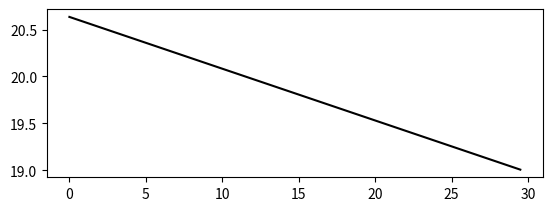

Reproduce this figure in Python.
import numpy as np
import matplotlib as mpl;
import matplotlib.pyplot as plt;



array1 = [
19.0,
19.0,
19.0,
19.0,
19.0,
19.0,
20.0,
21.0,
22.0,
26.0,
24.0,
23.0,
21.0,
20.0,
19.0,
19.0,
19.0,
19.0,
19.0,
19.0,
19.0,
19.0,
19.0,
19.0,
19.0,
19.0,
19.0,
19.0,
19.0,
19.0
]

array2 = [19.0 for _ in range(30)]
array3 = array1[::-1]
n = 29
y = []
x = []

for i in range(n):
    y.append(array1[i])
    x.append(i)

sumy, sumx, sumxy, sumxx = 0,0,0,0

for i in range(n):
    sumy += y[i]
    sumx += x[i]
    sumxy += y[i]*x[i]
    sumxx += x[i]*x[i]

print("\n\nThe calculated value of sumx, sumy, sumxy, sumxx is : ", sumx, ",", sumy, ",",sumxy," and ",sumxx, ".")

a=(sumx*sumxy-sumy*sumxx)/(sumx*sumx-n*sumxx)
b=(sumy*sumx-n*sumxy)/(sumx*sumx-n*sumxx)



print("\n\nThe calculated value of a and b is : ", a, " and ", b, ".")
print("\n\nThe best fit value of curve is : y = ", a, " + ", b, "x.\n\n")

# y = bx+a

def f(t1, b, a):
    return (a+(b*t1))

# t1 = np.arange(0.0, 5.0, 0.1)
t2 = np.arange(0.0, 30.0, 0.5)

plt.figure()
plt.subplot(211)
plt.plot(t2, f(t2, b, a), 'k')
plt.show()